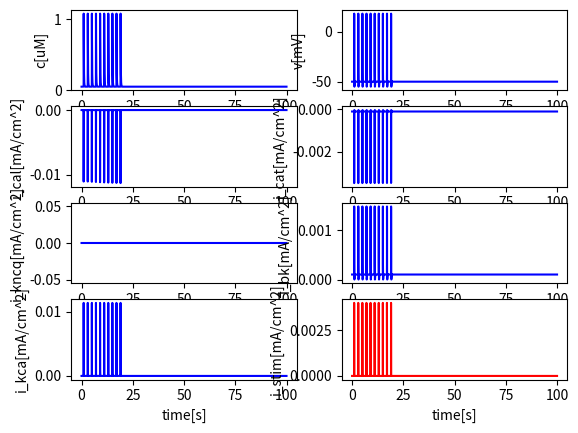

Write the Python code that produced this figure.
#!/usr/bin/env python
# -*- coding: utf-8 -*-

import numpy as np
import matplotlib.pyplot as plt
from scipy.integrate import odeint

class FastCell:
    '''An intracellular model for calcium influx from extracellular space'''
    def __init__(self, T = 20, dt = 0.001):
        # General parameters
        self.c_m = 1e-6 # [F/cm^2]
        self.A_cyt = 4e-5 # [cm^2]
        self.V_cyt = 6e-9 # [cm^3]
        self.d = 10e-4 # 10e-4 # [cm]
        self.F = 96485332.9 # [mA*s/mol]
        self.c0 = 0.05
        self.v0 = -50 # (-40 to -60)
        self.n0 = 0
        self.hv0 = 0
        self.hc0 = 0
        self.x0 = 0
        self.z0 = 0
        self.p0 = 0
        self.q0 = 0
        self.bx0 = 0
        self.cx0 = 0

        # Calcium leak
        self.tau_ex = 0.1 # [s]
        
        # CaL parameters
        self.g_cal = 0.0005 # [S/cm^2] 
        self.e_cal = 51
        self.k_cal = 1 # [uM]

        # CaT parameters
        self.g_cat = 0.003 # 0.0003
        self.e_cat = 51

        # KCNQ parameters
        self.g_kcnq = 0 # 0.0001 # [S/cm^2]
        self.e_k = -75 

        # Kv parameters
        self.g_kv = 0 # 0.0004

        # BK parameters
        self.g_kca =  10e-9 / self.A_cyt # 45.7e-9 / self.A_cyt

        # Background parameters
        self.g_bk = 0
        self.e_bk = -55

        # Time
        self.T = T
        self.dt = dt
        self.time = np.linspace(0, T, int(T/dt))

    '''CaL channel terms (Mahapatra 2018)'''
    def i_cal(self, v, n, hv, hc):
        # L-type calcium channel [mA/cm^2]
        return self.g_cal * n**2 * hv * hc * (v - self.e_cal)

    def n_inf(self, v):
        # [-]
        return 1 / (1 + np.exp(-(v+9)/8))

    def hv_inf(self, v):
        # [-]
        return 1 / (1 + np.exp((v+30)/13))

    def hc_inf(self, c):
        # [-]
        return self.k_cal / (self.k_cal + c)

    def tau_n(self, v):
        # [s]
        return 0.000001 / (1 + np.exp(-(v+22)/308))

    def tau_hv(self, v):
        # [s]
        return 0.09 * (1 - 1 / ((1 + np.exp((v+14)/45)) * (1 + np.exp(-(v+9.8)/3.39))))

    def tau_hc(self):
        # [s]
        return 0.02

    '''T-type calcium channel terms (Mahapatra 2018)'''
    def i_cat(self, v, bx, cx):
        return self.g_cat * bx**2 * cx * (v - self.e_cat)

    def bx_inf(self, v):
        return 1 / (1 + np.exp(-(v+32.1)/6.9))

    def cx_inf(self, v):
        return 1 / (1 + np.exp((v+63.8)/5.3))

    def tau_bx(self, v):
        return 0.00045 + 0.0039 / (1 + ((v+66)/26)**2)

    def tau_cx(self, v):
        return 0.15 - 0.15 / ((1 + np.exp((v-417.43)/203.18))*(1 + np.exp(-(v+61.11)/8.07)))
    
    '''KCNQ1 channel terms (Mahapatra 2018)'''
    def i_kcnq(self, v, x, z):
        # KCNQ1 channel [mA/cm^2]
        return self.g_kcnq * x**2 * z * (v - self.e_k)

    def x_inf(self, v):
        # [-]
        return 1 / (1 + np.exp(-(v+7.1)/15))

    def z_inf(self, v):
        # [-]
        return 0.55 / (1 + np.exp((v+55)/9)) + 0.45

    def tau_x(self, v):
        # [s]
        return 0.001 / (1 + np.exp((v+15)/20))

    def tau_z(self, v):
        # [s]
        return 0.01 * (200 + 10 / (1 + 2 * ((v+56)/120)**5))

    '''Kv channels (Mahapatra 2018)'''
    def i_kv(self, v, p, q):
        return self.g_kv * p * q * (v - self.e_k)
    
    def p_inf(self, v):
        return 1 / (1 + np.exp(-(v+1.1)/11))

    def q_inf(self, v):
        return 1 / (1 + np.exp((v+58)/15))

    def tau_p(self, v):
        return 0.001 / (1 + np.exp((v+15)/20))

    def tau_q(self, v):
        return 0.4 * (200 + 10 / (1 + 2*((v+54.18)/120)**5))

    '''BK channel terms (Corrias 2007)'''
    def i_kca(self, v, c):
        return self.g_kca * 1 / (1 + np.exp(v/(-17) - 2 * np.log(c))) * (v - self.e_k)
        # return 5 * self.g_kca * c**2 / (c**2 + 5**2) * (v - self.e_k)

    '''Background terms'''
    def i_bk(self, v):
        # Background voltage leak [mA/cm^2]
        g_bk = - (self.i_cal(self.v0, self.n0, self.hv0, self.hc0) \
        + self.i_cat(self.v0, self.bx0, self.cx0) \
        + self.i_kcnq(self.v0, self.x0, self.z0) \
        + self.i_kv(self.v0, self.p0, self.q0) \
        + self.i_kca(self.v0, self.c0))/(self.v0 - self.e_bk)
        

        return g_bk * (v - self.e_bk)

    '''Calcium terms'''
    def r_ex(self, c):
        # [uM/s]
        return (c-self.c0)/self.tau_ex

    '''Stimulation'''
    def stim_v(self, t, stims):

        condition = False

        for stim_t in stims:
            condition = condition or stim_t <= t < stim_t + 0.01

        if condition:
            return 1
        else:
            return 0

    '''Numerical terms'''
    def rhs(self, y, t, stims):
        # Right-hand side function
        c, v, n, hv, hc, x, z, p, q, bx, cx = y
        dcdt = - self.r_ex(c) \
            - 1e9 * self.i_cal(v, n, hv, hc) / (2 * self.F * self.d) \
            + 1e9 * self.i_cal(self.v0, self.n0, self.hv0, self.hc0) / (2 * self.F * self.d) \
            - 1e9 * self.i_cat(v, bx, cx) / (2 * self.F * self.d) \
            + 1e9 * self.i_cat(self.v0, self.bx0, self.cx0) / (2 * self.F * self.d)
        dvdt = - 1 / self.c_m * (self.i_cal(v, n, hv, hc) + self.i_cat(v, bx, cx) + self.i_kcnq(v, x, z) + self.i_kv(v, p, q) + self.i_kca(v, c) + self.i_bk(v) - 0.001 * self.stim_v(t, stims))
        dndt = (self.n_inf(v) - n)/self.tau_n(v)
        dhvdt = (self.hv_inf(v) - hv)/self.tau_hv(v)
        dhcdt = (self.hc_inf(c) - hc)/self.tau_hc()
        dxdt = (self.x_inf(v) - x)/self.tau_x(v)
        dzdt = (self.z_inf(v) - z)/self.tau_z(v)
        dpdt = (self.p_inf(v) - p)/self.tau_p(v)
        dqdt = (self.q_inf(v) - q)/self.tau_q(v)
        dbxdt = (self.bx_inf(v) - bx)/self.tau_bx(v)
        dcxdt = (self.cx_inf(v) - cx)/self.tau_cx(v)

        print(t)

        return [dcdt, dvdt, dndt, dhvdt, dhcdt, dxdt, dzdt, dpdt, dqdt, dbxdt, dcxdt]

    def step(self, stims = [1,3,5,7,9,11,13,15,17,19]):
        # Time stepping

        self.n0 = self.n_inf(self.v0)
        self.hv0 = self.hv_inf(self.v0)
        self.hc0 = self.hc_inf(self.c0)
        self.x0 = self.x_inf(self.v0)
        self.z0 = self.z_inf(self.v0)
        self.p0 = self.p_inf(self.v0)
        self.q0 = self.q_inf(self.v0)
        self.bx0 = self.bx_inf(self.v0)
        self.cx0 = self.cx_inf(self.v0)

        y0 = [self.c0, self.v0, self.n0, self.hv0, self.hc0, self.x0, self.z0, self.p0, self.q0, self.bx0, self.cx0]

        # scipy.integrate.odeint
        sol = odeint(self.rhs, y0, self.time, args = (stims,), hmax=0.005)

        # Self-defined Euler's Method
        # y = y0
        # sol = np.zeros((len(self.time), len(y0)))       
        # for j in range(len(self.time)):
        #     t = self.time[j]
        #     sol[j,:] = y
        #     dydt = self.rhs(y, t, stims)
        #     y += self.dt * np.array(dydt)

        return sol

    '''Visualize results'''
    def plot(self, a, tmin=0, tmax=100, xlabel = 'time[s]', ylabel = None, color = 'b'):
        plt.plot(self.time[int(tmin/self.dt):int(tmax/self.dt)], a[int(tmin/self.dt):int(tmax/self.dt)], color)
        if xlabel:  plt.xlabel(xlabel)
        if ylabel:  plt.ylabel(ylabel)

if __name__ == '__main__':
    model = FastCell(100, 0.001)
    sol = model.step()
    c = sol[:, 0]
    v = sol[:, 1]
    n = sol[:, 2]
    hv = sol[:, 3]
    hc = sol[:, 4]
    x = sol[:, 5]
    z = sol[:, 6]
    p = sol[:, 7]
    q = sol[:, 8]
    bx = sol[:, 9]
    cx = sol[:, 10]

    # Plot the results
    plt.figure()
    plt.subplot(421)
    model.plot(c, ylabel='c[uM]')
    plt.subplot(422)
    model.plot(v, ylabel='v[mV]')
    plt.subplot(423)
    model.plot(model.i_cal(v, n , hv, hc), ylabel='i_cal[mA/cm^2]')
    plt.subplot(424)
    model.plot(model.i_cat(v, bx, cx), ylabel='i_cat[mA/cm^2]')
    plt.subplot(425)
    model.plot(model.i_kcnq(v, x, z), ylabel='i_kncq[mA/cm^2]')
    plt.subplot(426)
    model.plot(model.i_bk(v), ylabel='i_bk[mA/cm^2]')
    plt.subplot(427)
    model.plot(model.i_kca(v, c), ylabel = 'i_kca[mA/cm^2]')
    plt.subplot(428)
    model.plot([0.004 * model.stim_v(t, [1,3,5,7,9,11,13,15,17,19]) for t in model.time], ylabel='i_stim[mA/cm^2]', color = 'r')
    plt.show()